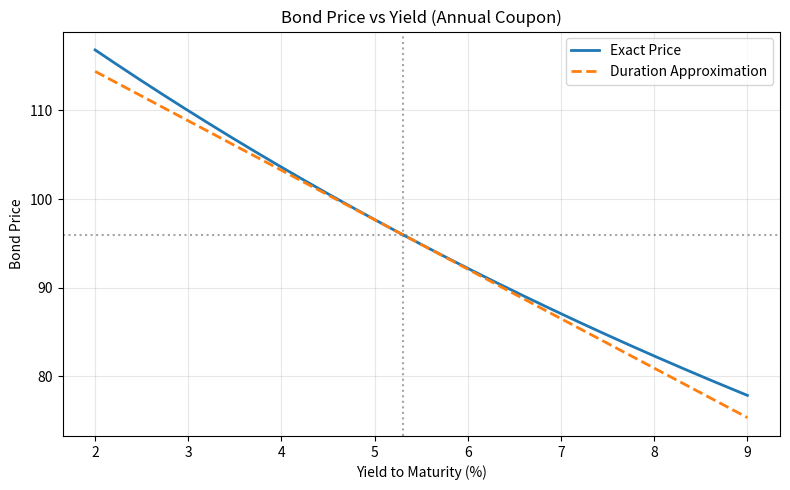

The script that saved this image:
import numpy as np
import matplotlib.pyplot as plt

# ---------- 参数设置（可调） ----------
FACE = 100.0                # 面值
COUPON_RATE = 0.046         # 票息率（年化）
MATURITY = 7                # 到期年限（年）
YTM_CURRENT = 0.053         # 当前收益率（年化）

YIELD_SHIFT_BPS = 100       # 收益率变动点数（基点），可调
DELTA_Y = YIELD_SHIFT_BPS / 10000.0   # 转换为小数

YIELD_START = 0.02          # 图形收益率下限
YIELD_END = 0.09            # 图形收益率上限
NUM_POINTS = 500            # 图形点数

# ---------- 债券定价函数（每年付息一次） ----------
def bond_price(ytm):
    """计算面值100、年付息一次债券的价格，ytm可以是单个数值或数组"""
    ytm = np.asarray(ytm, dtype=float)
    scalar_input = ytm.ndim == 0
    ytm = np.atleast_1d(ytm)
    
    t = np.arange(1, MATURITY + 1)        # 现金流时点
    coupon = FACE * COUPON_RATE           # 每年票息
    
    # 形状 (len(ytm), len(t))
    ytm_grid = ytm[:, np.newaxis]
    t_grid = t[np.newaxis, :]
    
    pv_coupons = coupon / (1 + ytm_grid) ** t_grid
    pv_face = FACE / (1 + ytm) ** MATURITY
    
    price = np.sum(pv_coupons, axis=1) + pv_face
    if scalar_input:
        return price.item()
    return price

def macaulay_duration(ytm):
    """计算麦考利久期（年）"""
    ytm = np.asarray(ytm, dtype=float).item()
    t = np.arange(1, MATURITY + 1)
    coupon = FACE * COUPON_RATE
    
    pv_coupons = coupon / (1 + ytm) ** t
    pv_face = FACE / (1 + ytm) ** MATURITY
    price = np.sum(pv_coupons) + pv_face
    
    weighted_t = np.sum(t * pv_coupons) + MATURITY * pv_face
    return weighted_t / price

# ---------- 计算当前指标 ----------
P0 = bond_price(YTM_CURRENT)
D_mac = macaulay_duration(YTM_CURRENT)
D_mod = D_mac / (1 + YTM_CURRENT)          # 修正久期（年付息一次）

# ---------- 收益率网格上的精确价格 ----------
y_grid = np.linspace(YIELD_START, YIELD_END, NUM_POINTS)
P_exact = bond_price(y_grid)

# ---------- 基于久期的近似价格（切线） ----------
# P_approx(y) = P0 - P0 * D_mod * (y - y0)
P_approx = P0 - P0 * D_mod * (y_grid - YTM_CURRENT)

# ---------- 收益率上升 DELTA_Y 后的精确价格与久期估计 ----------
P_up = bond_price(YTM_CURRENT + DELTA_Y)
exact_rel_change = (P_up - P0) / P0
dur_approx_rel_change = -D_mod * DELTA_Y   # 久期法估计的相对价格变化

# ---------- 绘图 ----------
plt.figure(figsize=(8, 5))
plt.plot(y_grid * 100, P_exact, label='Exact Price', linewidth=2)
plt.plot(y_grid * 100, P_approx, '--', label='Duration Approximation', linewidth=2)
plt.axvline(YTM_CURRENT * 100, color='gray', linestyle=':', alpha=0.7)
plt.axhline(P0, color='gray', linestyle=':', alpha=0.7)
plt.xlabel('Yield to Maturity (%)')
plt.ylabel('Bond Price')
plt.title('Bond Price vs Yield (Annual Coupon)')
plt.legend()
plt.grid(True, alpha=0.3)
plt.tight_layout()

figure_filename = 'price_yield_curve.png'
plt.savefig(figure_filename, dpi=150)
plt.close()

# ---------- 结果输出 ----------
result = {
    'price_at_up100bp': round(P_up, 4),
    'dur_approx_change_up100bp': round(dur_approx_rel_change, 6),
    'figure_path': figure_filename
}

# 打印结果以便课堂投屏展示
print("=== Bond Pricing & Duration Report ===")
print(f"Assumption: Annual coupon payment")
print(f"Face Value = {FACE}, Coupon Rate = {COUPON_RATE*100}%, Maturity = {MATURITY} years")
print(f"Current YTM = {YTM_CURRENT*100}%")
print(f"Current Price (P0) = {P0:.4f}")
print(f"Macaulay Duration = {D_mac:.4f} years")
print(f"Modified Duration = {D_mod:.4f}")
print(f"Yield increase by {YIELD_SHIFT_BPS} bps -> new YTM = {(YTM_CURRENT+DELTA_Y)*100:.2f}%")
print(f"Exact Price at +{YIELD_SHIFT_BPS}bp = {P_up:.4f}")
print(f"Exact relative change = {exact_rel_change*100:.4f}%")
print(f"Duration approx relative change = {dur_approx_rel_change*100:.4f}%")
print(f"Figure saved to: {figure_filename}")
print("\n{'price_at_up100bp':", result['price_at_up100bp'],
      ", 'dur_approx_change_up100bp':", result['dur_approx_change_up100bp'],
      ", 'figure_path': '", result['figure_path'], "'}", sep="")
